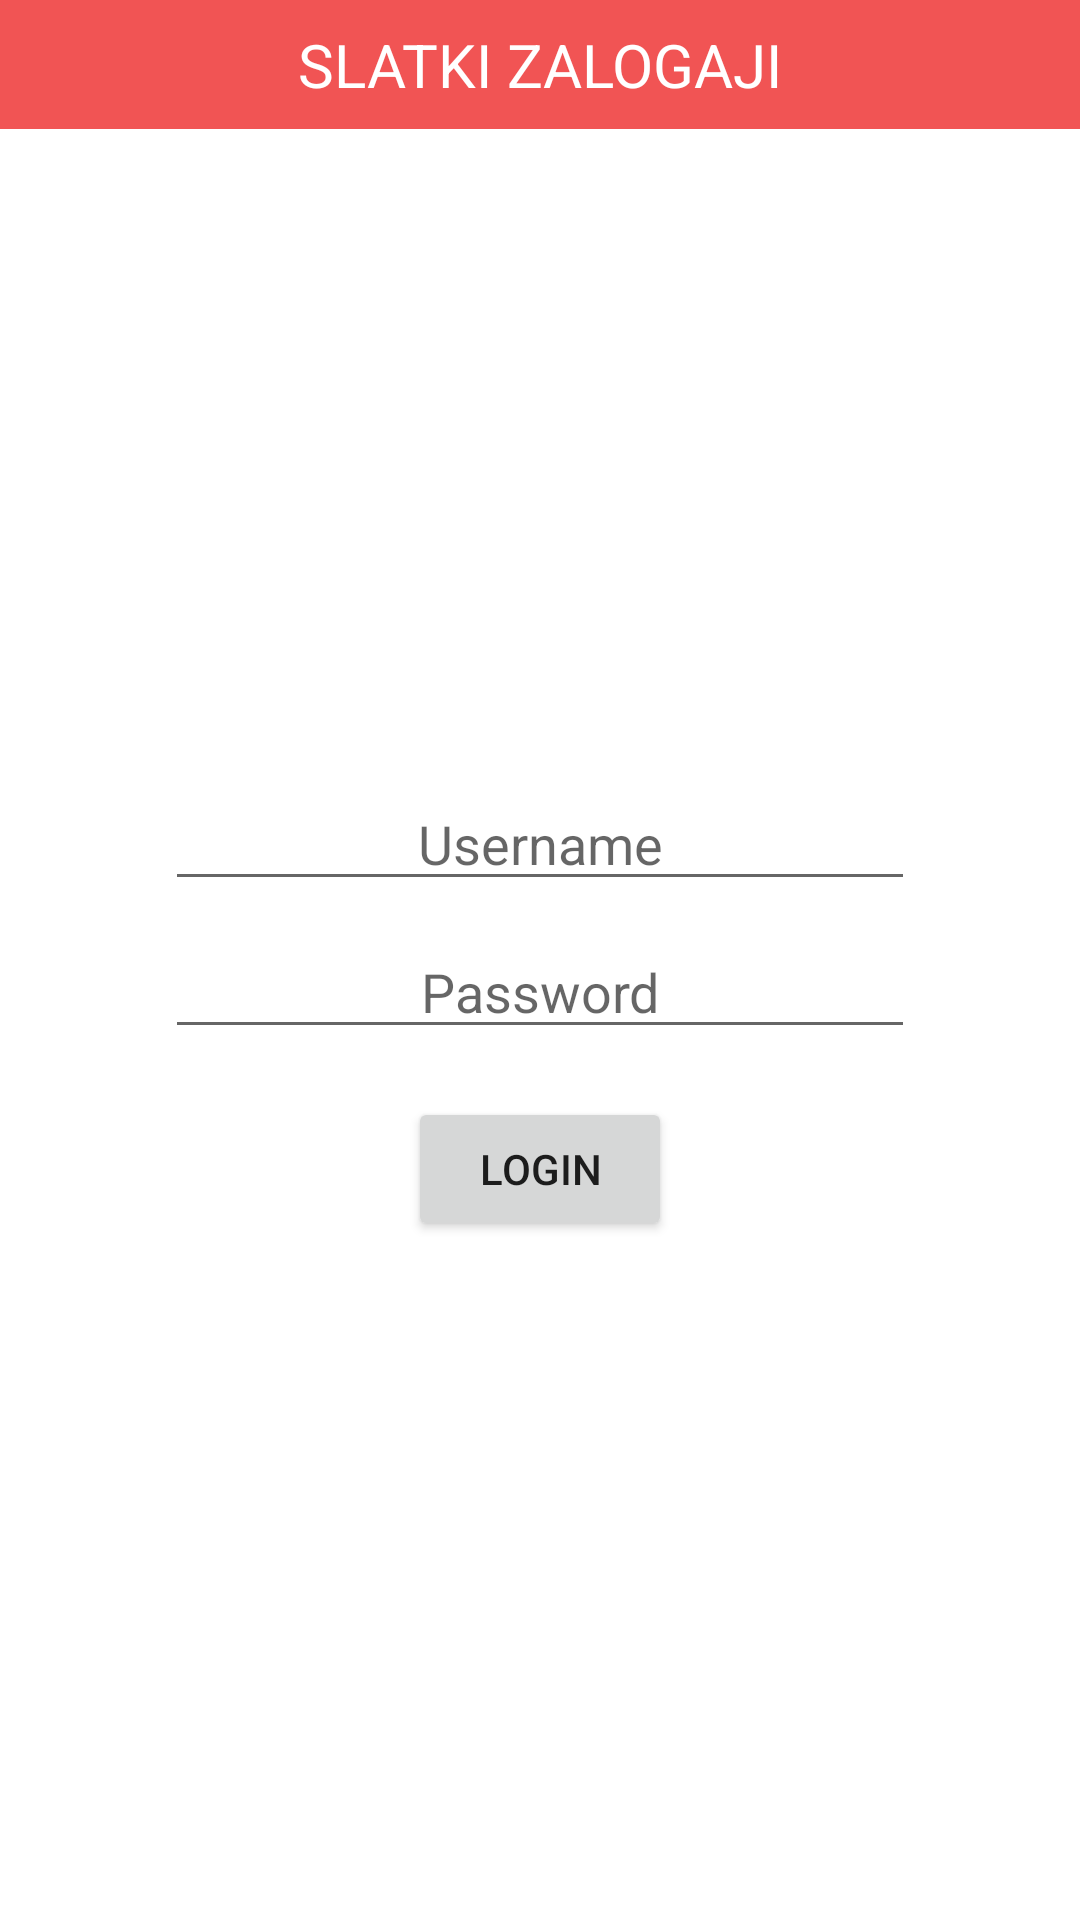

Reconstruct the res/layout file that produces this screen, plus the resources it refers to.
<!-- AndroidManifest.xml: application theme Theme.SlatkiZalogaji -->
<!-- res/layout/activity_login.xml -->
<LinearLayout
    xmlns:android="http://schemas.android.com/apk/res/android"
    android:layout_width="match_parent"
    android:layout_height="match_parent"
    android:orientation="vertical">

    <LinearLayout
        android:layout_width="match_parent"
        android:layout_height="wrap_content"
        android:orientation="horizontal"
        android:background="?attr/colorPrimary"
        android:layout_marginBottom="200dp"
        android:padding="8dp">

        <TextView
            android:layout_width="0dp"
            android:layout_height="wrap_content"
            android:layout_weight="1"
            android:text="SLATKI ZALOGAJI"
            android:textColor="#fff"
            android:textSize="20sp"
            android:gravity="center"
            android:layout_gravity="center"/>

    </LinearLayout>

    <EditText
        android:id="@+id/editTextUsername"
        android:layout_width="250dp"
        android:layout_height="wrap_content"
        android:layout_gravity="center"
        android:hint="Username"
        android:gravity="center"
        android:layout_marginTop="16dp"/>

    <EditText
        android:id="@+id/editTextPassword"
        android:layout_width="250dp"
        android:layout_height="wrap_content"
        android:layout_gravity="center"
        android:hint="Password"
        android:gravity="center"
        android:layout_marginTop="8dp"
        android:inputType="textPassword"/>

    <Button
        android:id="@+id/buttonLogin"
        android:layout_width="wrap_content"
        android:layout_gravity="center"
        android:layout_height="wrap_content"
        android:text="Login"
        android:layout_marginTop="16dp"/>

</LinearLayout>
<!-- resources referenced by this layout -->
<resources>
  <style name="Theme.SlatkiZalogaji" parent="Theme.MaterialComponents.DayNight.NoActionBar">
          
          <item name="colorPrimary">@color/light_red</item>
          <item name="colorPrimaryVariant">@color/black</item>
          <item name="colorOnPrimary">@color/white</item>
          
          <item name="colorSecondary">@color/teal_200</item>
          <item name="colorSecondaryVariant">@color/teal_700</item>
          <item name="colorOnSecondary">@color/black</item>
  
  
          
          <item name="android:statusBarColor" tools:targetApi="l">?attr/colorPrimaryVariant</item>
          
      </style>
  <color name="light_red">#F15454</color>
  <color name="black">#FF000000</color>
  <color name="white">#FFFFFFFF</color>
  <color name="teal_200">#FF03DAC5</color>
  <color name="teal_700">#FF018786</color>
</resources>
